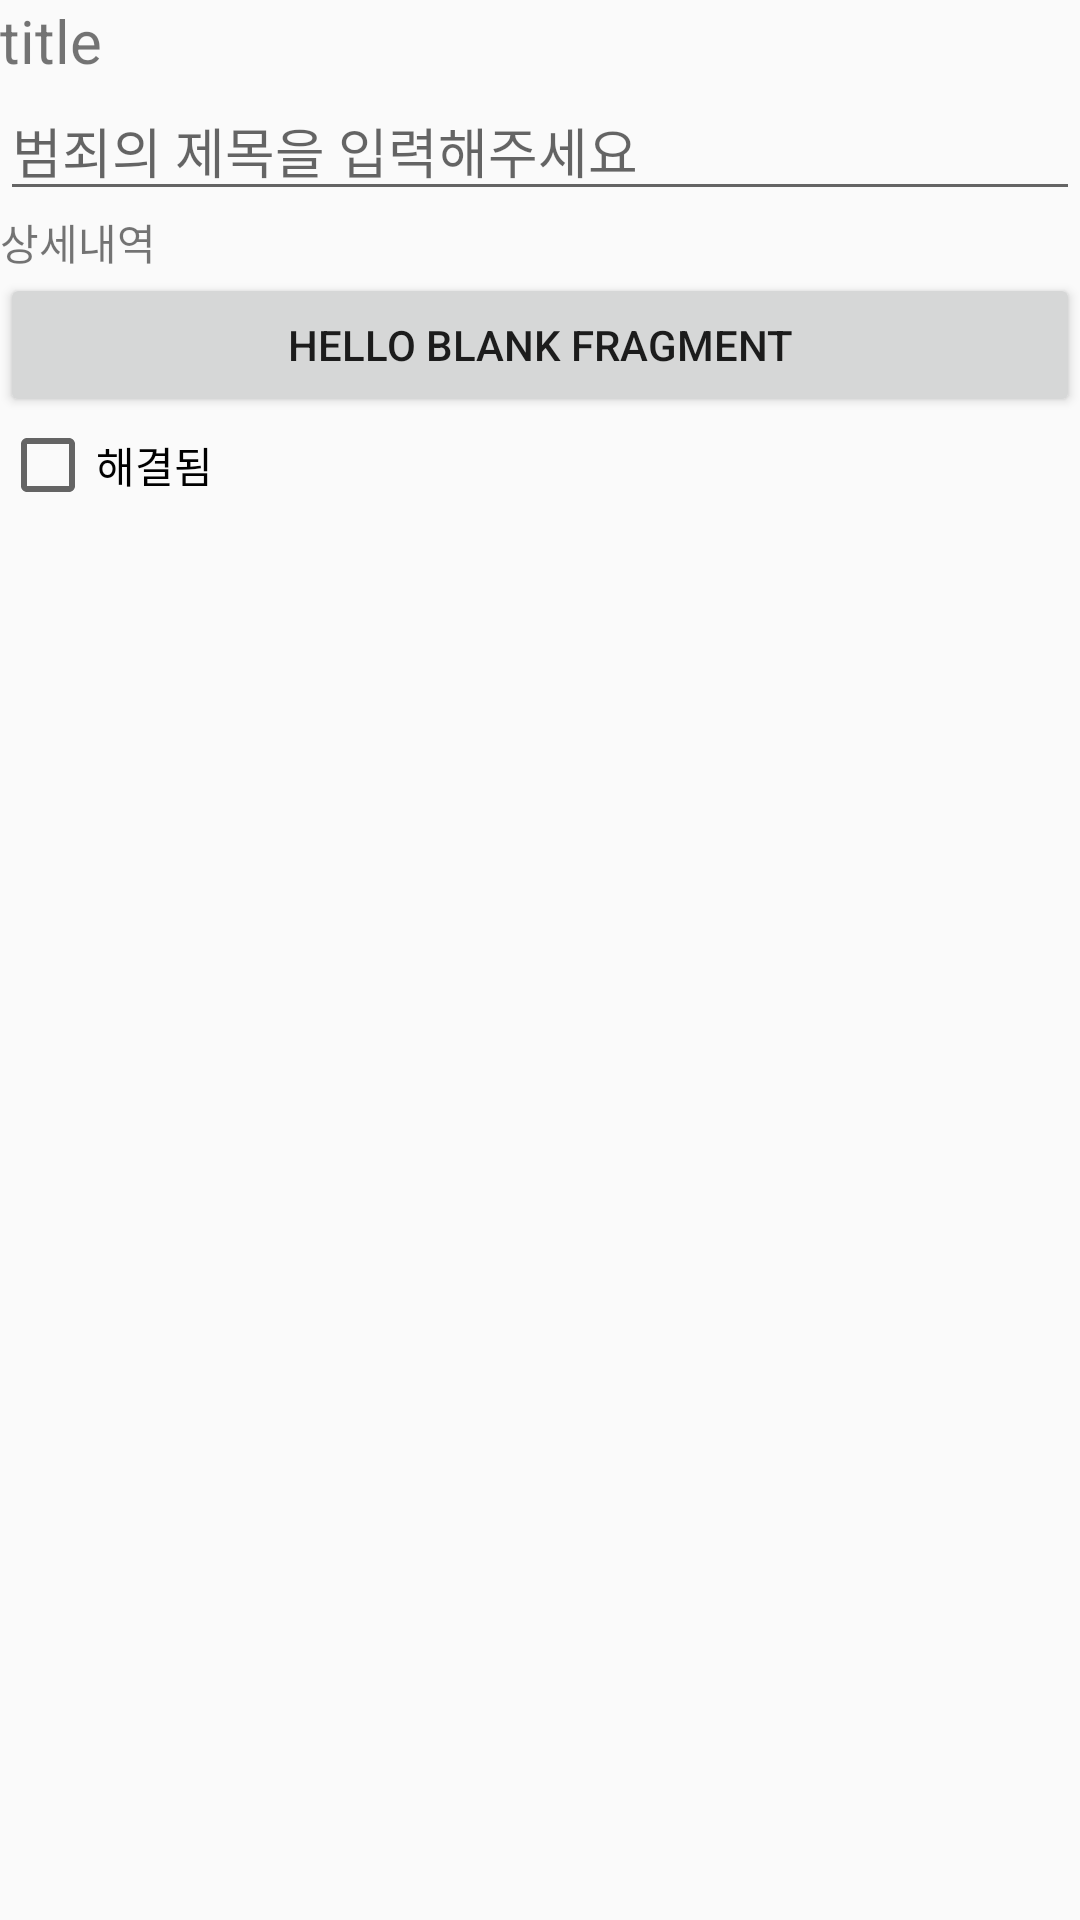

This screen was rendered from an Android layout file. Write that file and the resources it references.
<!-- AndroidManifest.xml: application theme AppTheme -->
<!-- res/layout/fragment_crime.xml -->
<LinearLayout xmlns:android="http://schemas.android.com/apk/res/android"
    xmlns:tools="http://schemas.android.com/tools"
    android:layout_width="match_parent"
    android:layout_height="match_parent"
    android:orientation="vertical"
    tools:context="com.example.c.criminalintent.CrimeFragment">

    
    <TextView
        style="@style/BigTextStyle"
        android:layout_width="wrap_content"
        android:layout_height="wrap_content"
        android:text="@string/title" />

    <EditText
        android:hint="@string/crime_title_hint"
        android:id="@+id/crime_title"
        android:layout_width="match_parent"
        android:layout_height="wrap_content" />
    <TextView
        android:text="@string/crime_detail"
        android:layout_width="wrap_content"
        android:layout_height="wrap_content" />
    <Button
        android:id="@+id/crime_date"
        android:text="@string/hello_blank_fragment"
        android:layout_width="match_parent"
        android:layout_height="wrap_content" />
    <CheckBox
        android:id="@+id/crime_checkbox"
        android:text="@string/crime_resolve"
        android:layout_width="wrap_content"
        android:layout_height="wrap_content" />
</LinearLayout>
<!-- resources referenced by this layout -->
<resources>
  <string name="crime_detail">상세내역</string>
  <string name="crime_resolve">해결됨</string>
  <string name="crime_title_hint">범죄의 제목을 입력해주세요</string>
  <string name="hello_blank_fragment">Hello blank fragment</string>
  <string name="title">title</string>
  <style name="BigTextStyle">
          <item name="android:textSize">20dp</item>
      </style>
  <style name="AppTheme" parent="Theme.AppCompat.Light.DarkActionBar">
          
          <item name="colorPrimary">@color/colorPrimary</item>
          <item name="colorPrimaryDark">@color/colorPrimaryDark</item>
          <item name="colorAccent">@color/colorAccent</item>
      </style>
  <!-- not gathered from this repository: default colours our renderer supplied (Android Studio template values) -->
  <color name="colorPrimary">#FF6200EE</color>
  <color name="colorPrimaryDark">#FF3700B3</color>
  <color name="colorAccent">#FF03DAC5</color>
</resources>
